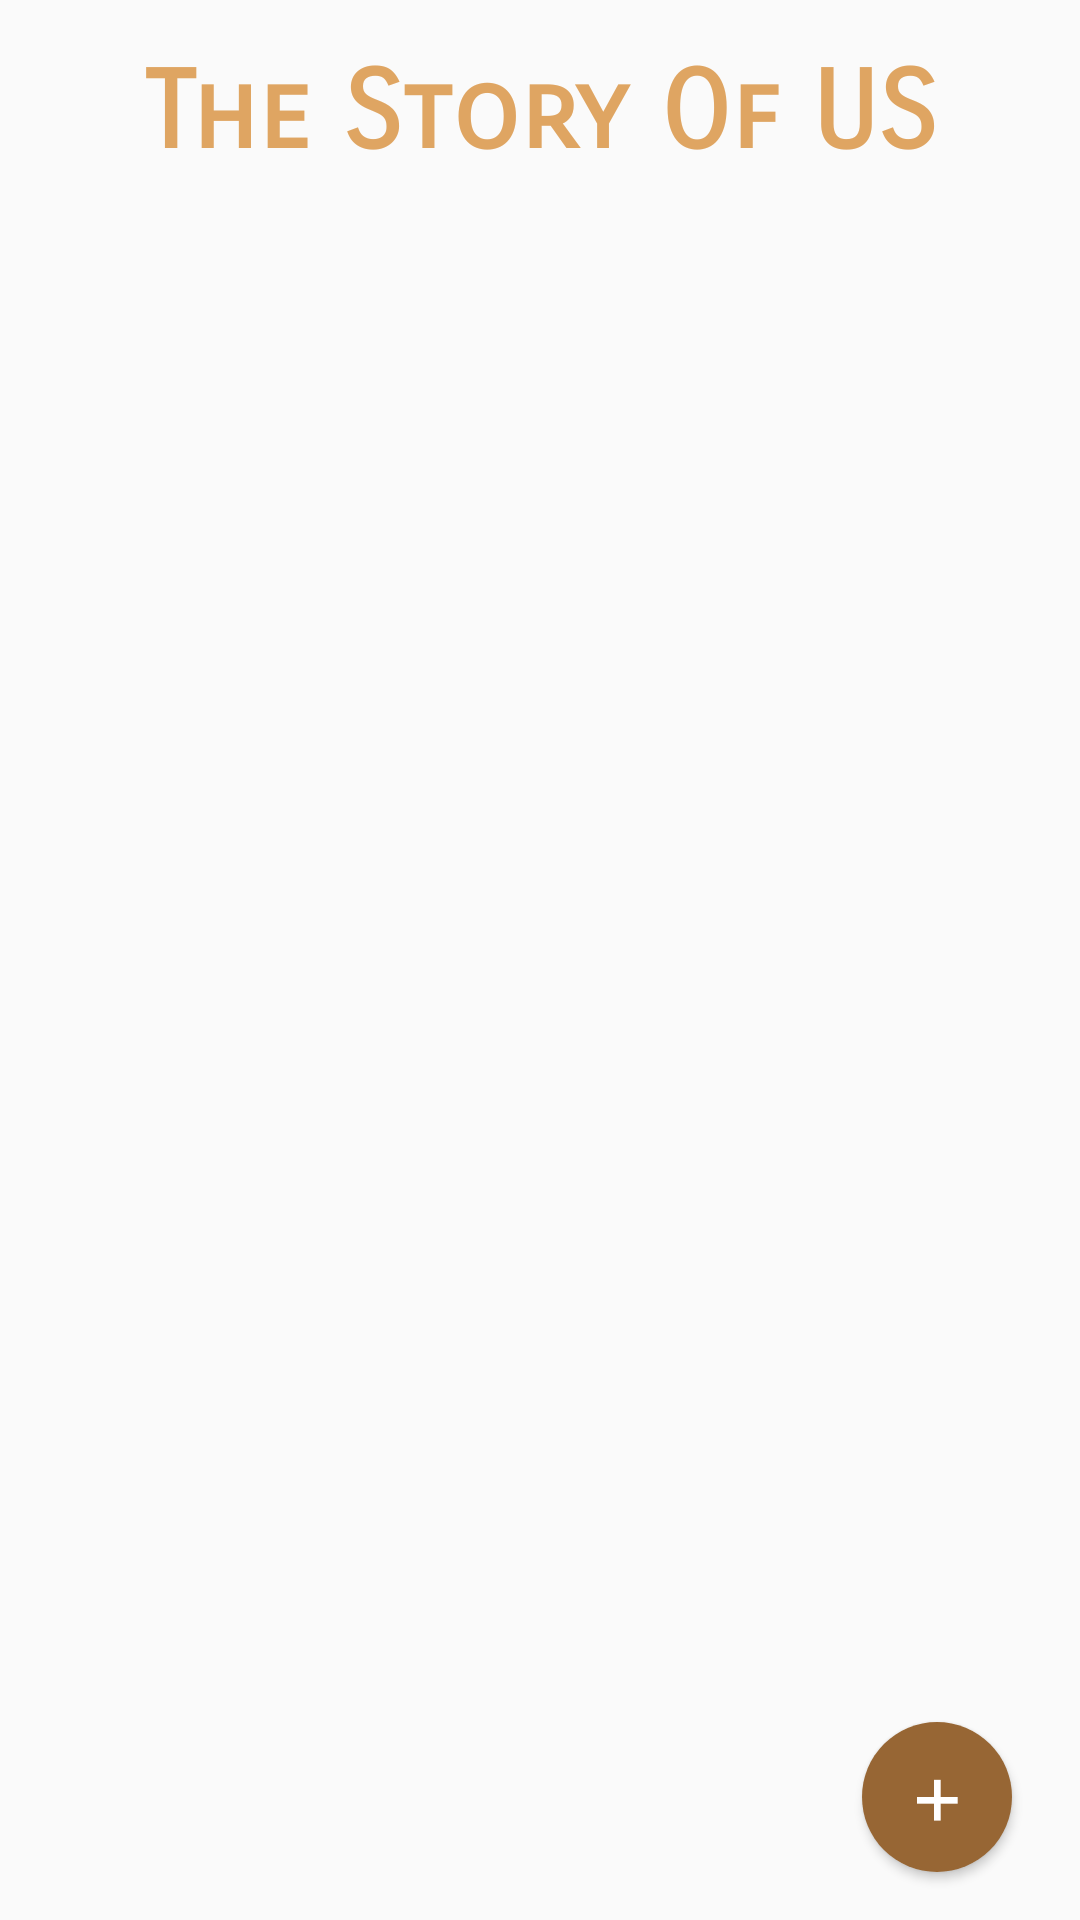

This screen was rendered from an Android layout file. Write that file and the resources it references.
<!-- AndroidManifest.xml: application theme AppTheme -->
<!-- res/layout/activity_books_wishlist.xml -->
<?xml version="1.0" encoding="utf-8"?>
<android.support.constraint.ConstraintLayout xmlns:android="http://schemas.android.com/apk/res/android"
    xmlns:app="http://schemas.android.com/apk/res-auto"
    xmlns:tools="http://schemas.android.com/tools"
    android:layout_width="match_parent"
    android:layout_height="match_parent"
    tools:context=".BooksWishlist">

    <TextView
        android:id="@+id/booksWishlist_mainTitle"
        style="@style/MainTitle"
        android:layout_width="wrap_content"
        android:layout_height="wrap_content"
        android:text="@string/app_name_title"
        app:layout_constraintBottom_toBottomOf="parent"
        app:layout_constraintEnd_toEndOf="parent"
        app:layout_constraintStart_toStartOf="parent"
        app:layout_constraintTop_toTopOf="parent"
        app:layout_constraintVertical_bias="0.0" />

    <ListView
        android:id="@+id/booksWishlist_booksList"

        android:clickable="true"
        android:focusable="true"
        android:focusableInTouchMode="true"

        android:layout_width="0dp"
        android:layout_height="0dp"
        android:layout_marginStart="8dp"
        android:layout_marginTop="32dp"
        android:layout_marginEnd="8dp"
        android:divider="@color/colorPrimaryDark"
        android:dividerHeight="1dp"
        app:layout_constraintBottom_toBottomOf="parent"
        app:layout_constraintEnd_toEndOf="parent"
        app:layout_constraintStart_toStartOf="parent"
        app:layout_constraintTop_toBottomOf="@+id/booksWishlist_mainTitle" />

    <Button
        android:id="@+id/booksWishlist_btn_addBook"
        android:layout_width="50dp"
        android:layout_height="50dp"
        android:layout_marginStart="8dp"
        android:layout_marginTop="8dp"
        android:layout_marginEnd="8dp"
        android:layout_marginBottom="16dp"
        android:background="@drawable/button_round"
        android:fontFamily="monospace"
        android:text="@string/add_book_btn"
        android:textAlignment="center"
        android:textColor="@color/colorAccentLight"
        android:textSize="30sp"
        app:layout_constraintBottom_toBottomOf="parent"
        app:layout_constraintEnd_toEndOf="parent"
        app:layout_constraintHorizontal_bias="0.95"
        app:layout_constraintStart_toStartOf="parent"
        app:layout_constraintTop_toBottomOf="@+id/booksWishlist_mainTitle"
        app:layout_constraintVertical_bias="1.0" />

</android.support.constraint.ConstraintLayout>
<!-- resources referenced by this layout -->
<resources>
  <color name="colorAccentLight">#FFFFFF</color>
  <color name="colorPrimaryDark">#976634</color>
  <!-- drawable button_round (drawable) -->
  <?xml version="1.0" encoding="utf-8"?>
  <selector xmlns:android="http://schemas.android.com/apk/res/android">
      <item>
          <shape android:shape="oval">
              <solid android:color="@color/colorPrimaryDark"/>
              <size android:width="50dp" android:height="50dp"/>
          </shape>
      </item>
  </selector>
  <string name="add_book_btn">+</string>
  <string name="app_name_title">The Story Of US</string>
  <style name="MainTitle" parent="TextAppearance.AppCompat">
          <item name="android:textAlignment">center</item>
          <item name="android:textSize">36dp</item>
          <item name="android:textColor">@color/colorPrimary</item>
          <item name="android:textStyle">bold</item>
          <item name="android:fontFamily">sans-serif-smallcaps</item>
          <item name="android:layout_marginStart">8dp</item>
          <item name="android:layout_marginTop">16dp</item>
          <item name="android:layout_marginEnd">8dp</item>
          <item name="android:layout_marginBottom">8dp</item>
      </style>
  <style name="AppTheme" parent="Theme.AppCompat.Light.NoActionBar">
          
          <item name="colorPrimary">@color/colorPrimary</item>
          <item name="colorPrimaryDark">@color/colorPrimaryDark</item>
          <item name="colorAccent">@color/colorAccent</item>
      </style>
  <color name="colorPrimary">#DFA562</color>
  <color name="colorAccent">#3C4A4E</color>
</resources>
